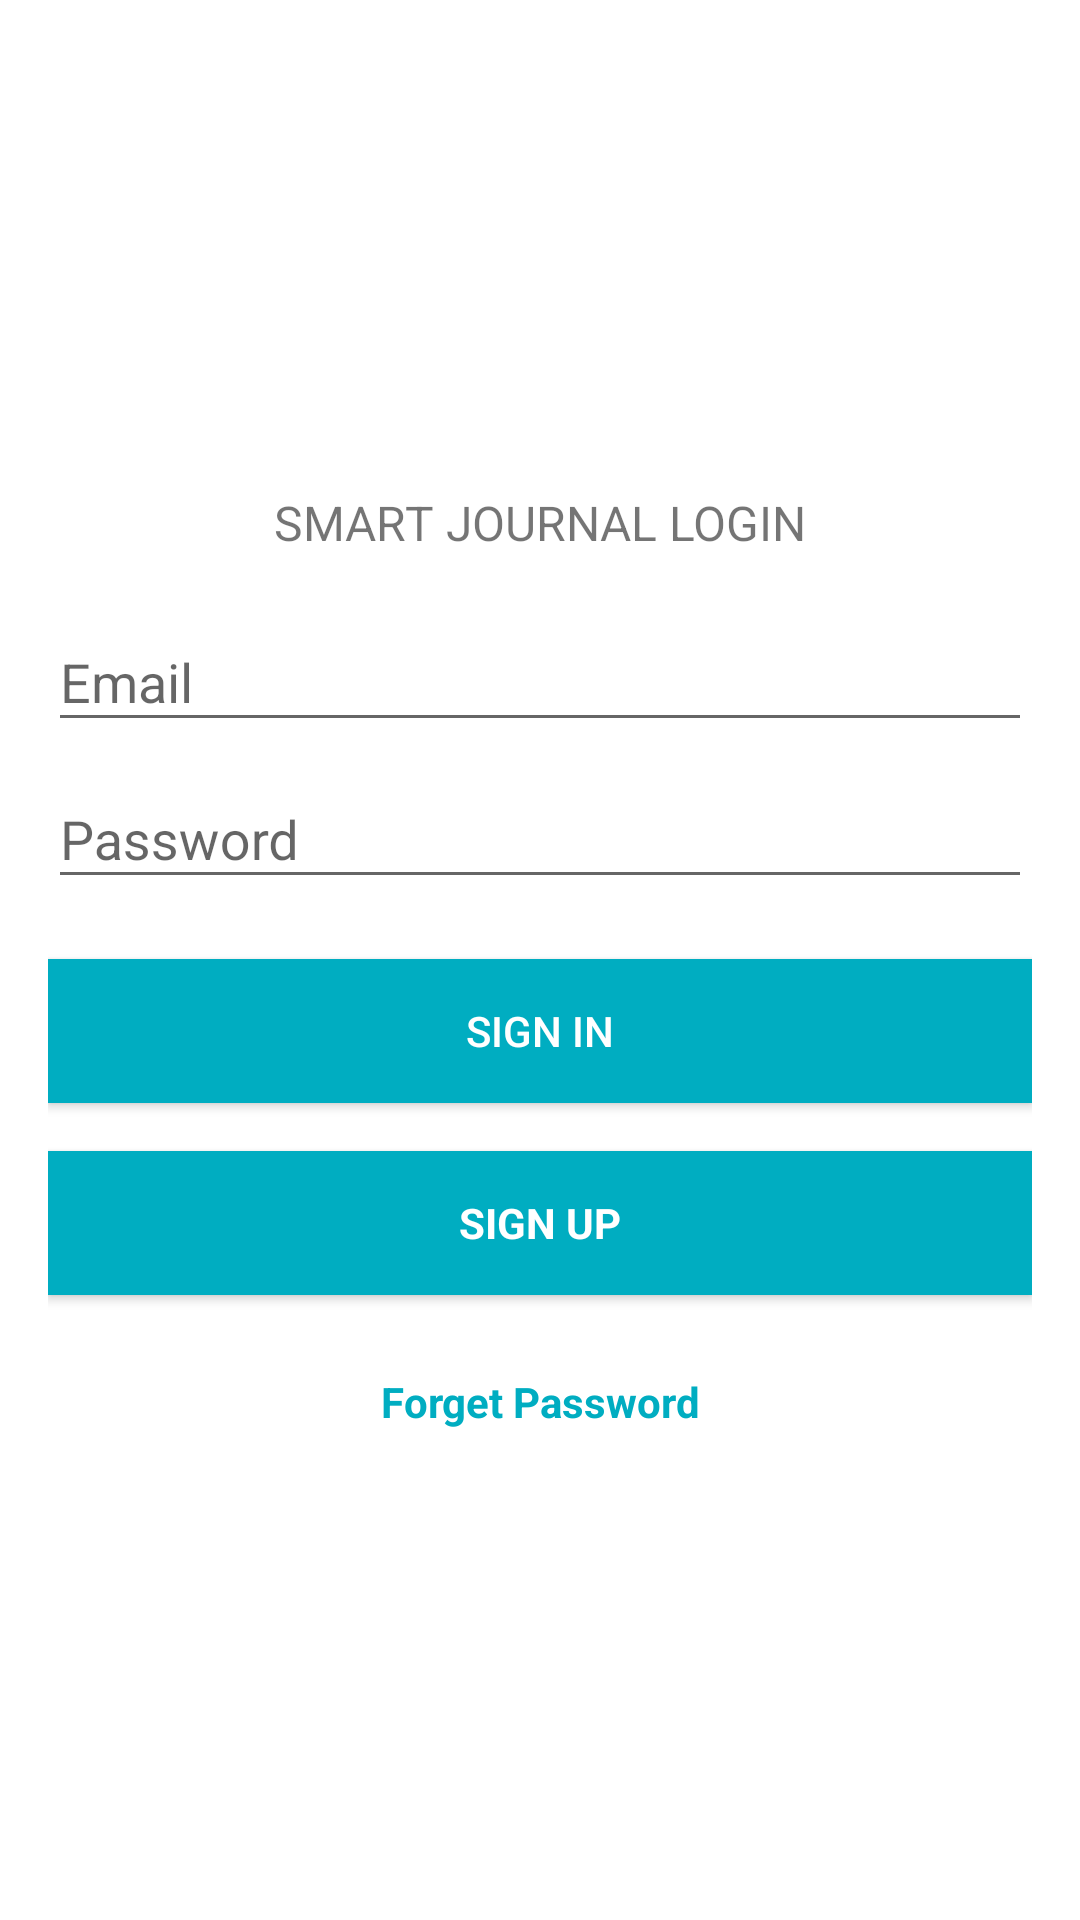

Reconstruct the res/layout file that produces this screen, plus the resources it refers to.
<!-- AndroidManifest.xml: application theme AppTheme -->
<!-- res/layout/activity_login.xml -->
<?xml version="1.0" encoding="utf-8"?>
<LinearLayout xmlns:android="http://schemas.android.com/apk/res/android"
    xmlns:tools="http://schemas.android.com/tools"
    android:layout_width="fill_parent"
    android:layout_height="fill_parent"
    android:background="#ffffff"
    android:gravity="center"
    android:orientation="vertical"
    android:padding="16dp">

    <TextView
        android:layout_width="match_parent"
        android:layout_height="wrap_content"
        android:text="smart journal Login"
        android:gravity="center"
        android:textAllCaps="true"
        android:textSize="16sp"
        android:padding="10dp"/>

    <android.support.design.widget.TextInputLayout
        android:layout_width="match_parent"
        android:layout_height="wrap_content">

        <EditText
            android:id="@+id/email"
            android:layout_width="match_parent"
            android:layout_height="wrap_content"
            android:hint="Email"

            android:inputType="textEmailAddress"
            android:maxLines="1"
            android:singleLine="true"
            android:textColor="@color/colorPrimary" />

    </android.support.design.widget.TextInputLayout>

    <android.support.design.widget.TextInputLayout
        android:layout_width="match_parent"
        android:layout_height="wrap_content">

        <EditText
            android:id="@+id/password"
            android:layout_width="match_parent"
            android:layout_height="wrap_content"
            android:focusableInTouchMode="true"
            android:hint="Password"
            android:imeActionId="@+id/login"
            android:imeOptions="actionUnspecified"
            android:inputType="textPassword"
            android:maxLines="1"
            android:singleLine="true"
            android:textColor="@color/colorPrimary"
            tools:ignore="InvalidImeActionId" />

    </android.support.design.widget.TextInputLayout>

    <Button
        android:id="@+id/sign_in_button"
        android:layout_width="fill_parent"
        android:layout_height="wrap_content"
        android:layout_marginTop="20dip"
        android:background="@color/colorPrimary"
        android:text="Sign In"
        android:textColor="#ffffff" />

    

    <Button
        android:id="@+id/sign_up_button"
        style="?android:textAppearanceSmall"
        android:layout_width="match_parent"
        android:layout_height="wrap_content"
        android:layout_marginTop="16dp"
        android:background="@color/colorPrimary"
        android:text="Sign Up"
        android:textColor="#ffffff"
        android:textStyle="bold" />

    

    <TextView
        android:id="@+id/forget_password_button"
        style="?android:textAppearanceSmall"
        android:layout_width="match_parent"
        android:layout_height="wrap_content"
        android:layout_marginTop="16dp"
        android:gravity="center"
        android:padding="10dp"
        android:text="Forget Password"
        android:textColor="@color/colorPrimary"
        android:textStyle="bold" />
</LinearLayout>
<!-- resources referenced by this layout -->
<resources>
  <color name="colorPrimary">#00ADC1</color>
  <style name="AppTheme" parent="Theme.AppCompat.Light.DarkActionBar">
          
          <item name="colorPrimary">@color/colorPrimary</item>
          <item name="colorPrimaryDark">@color/colorPrimaryDark</item>
          <item name="colorButtonNormal">#00ADC1</item>
      </style>
  <color name="colorPrimaryDark">#04a0b2</color>
</resources>
